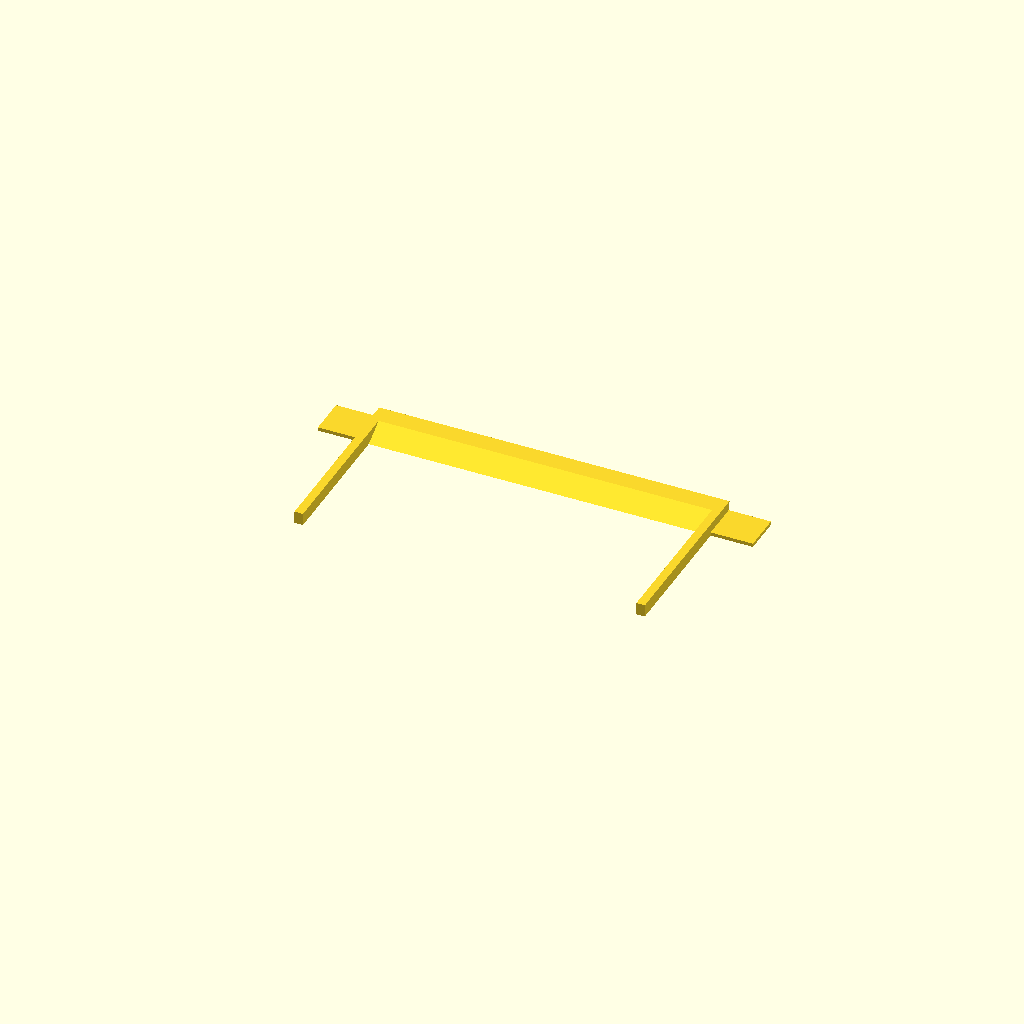
Cell 1: the model at its default parameters.
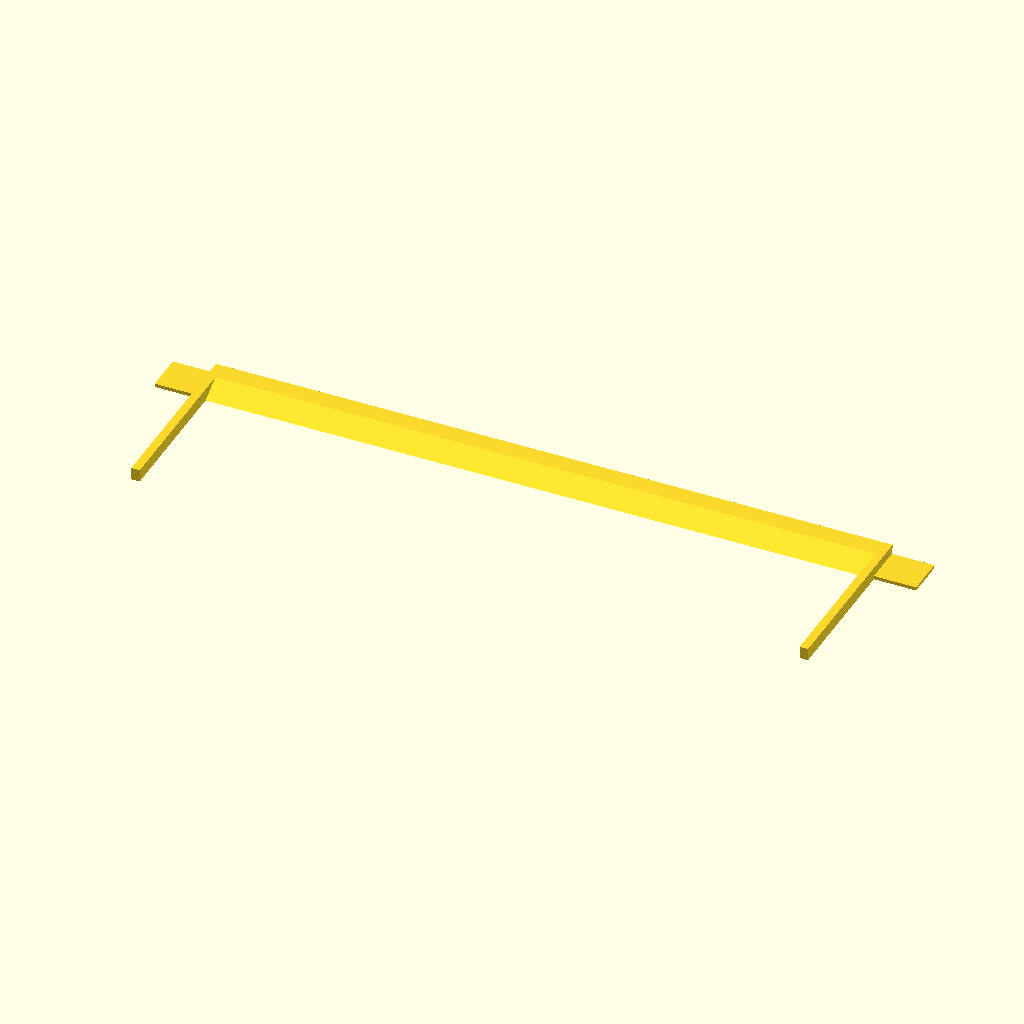
Cell 2: card_l = 185 (everything else at default).
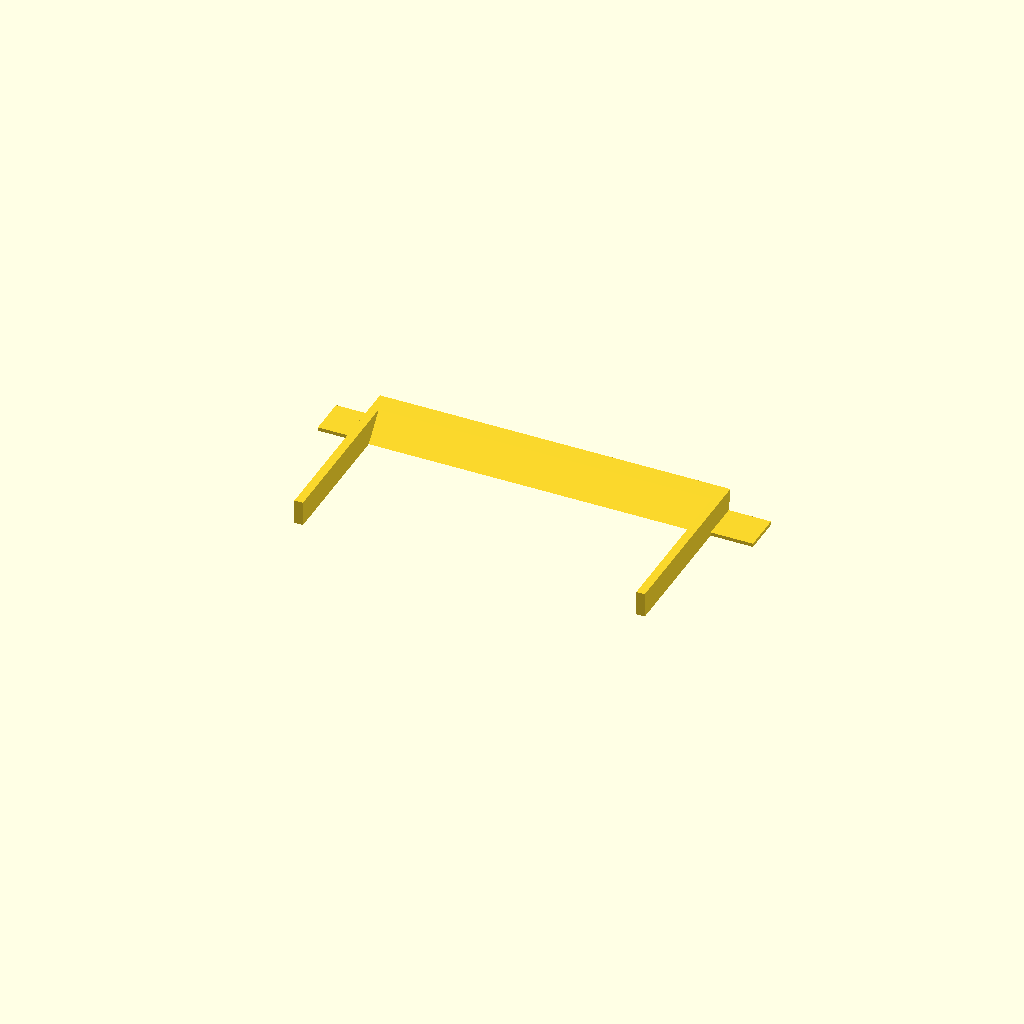
Cell 3: fence_h = 7 (everything else at default).
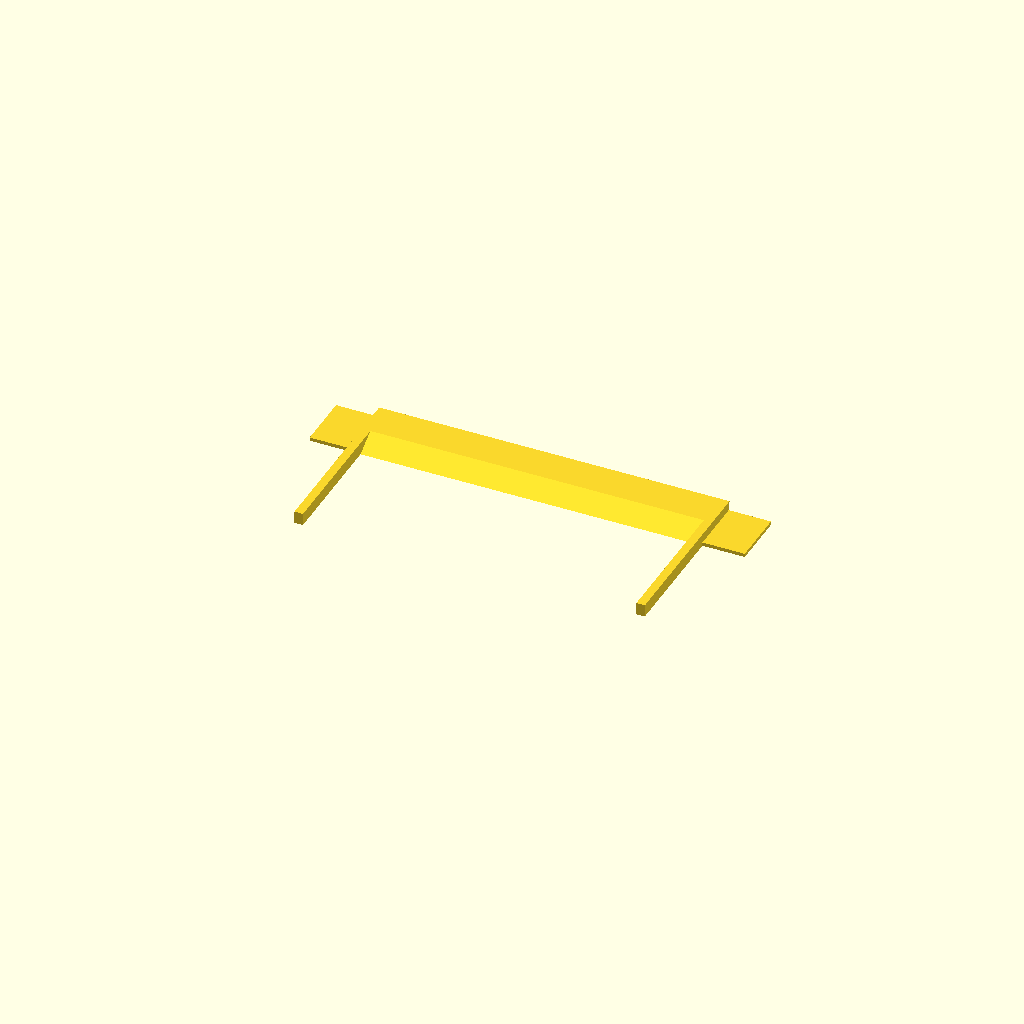
Cell 4: the same model with base_d = 10.
One fixed orthographic camera (rotation 55°, 0°, 25°; colour scheme Cornfield) for every cell.
Source of the model, hardware/gantry/parts/flip_fence.scad:
// Flip fence: a low rigid lip that catches one long edge of a card so the magnet can turn the card over like a page
// (README, "Flipping a card (edge flip)"). Tape it to the bed; it is NOT a hand-rack or deck part. Units: mm.
//
// Plan view (bed Y is up the page, the fence runs along X):
//        card waits here  (+Y)        catching face  y = 0   (leans 8 deg over the card: an undercut)
//        ==================================================  <- lip, fence_h tall
//        landing zone (-Y): two guide rails the card falls between, and a short ramp behind the lip
// The origin is the middle of the catching face at the bed (x = 0, y = 0, z = 0), so the STL drops straight onto its spot.
//
// card_l is the card's LONG edge, which lies along the fence; the gap between the rails is card_l + 2 * clear.

card_l    = 92.5;     // sleeved card, long edge (same numbers as deck_box.scad / hand_rack.scad: measure yours)
clear     = 1.0;      // each side of the card in the landing zone
fence_h   = 3.5;      // lip height; higher catches the edge better but needs a higher lift to pass over
undercut  = 8;        // degrees the catching face leans over the card
base_d    = 5;        // lip thickness behind the face
ramp_d    = 6;        // the rear slope: a card edge that comes to rest on it slides off
rail_t    = 2.4;
rail_len  = 51;       // rails run from the face into the landing zone (about a card's half width plus the ramp)
tab_w     = 12;       // tape-down tabs at each end, outside the card's reach
tab_t     = 1.0;
groove_h  = 1.5;      // a groove in the face for a self-adhesive silicone or grip strip (1 mm deep)

inner = card_l + 2 * clear;
total = inner + 2 * rail_t;
uc    = fence_h * tan(undercut);
rear  = base_d + ramp_d;

module profile() { polygon([[-rear, 0], [0, 0], [uc, fence_h], [-base_d, fence_h]]); }   // (y, z)

difference() {
    union() {
        translate([-total / 2, 0, 0]) rotate([90, 0, 90]) linear_extrude(height = total) profile();
        for (s = [-1, 1])
            translate([s * (inner / 2 + rail_t / 2) - rail_t / 2, -rail_len, 0]) cube([rail_t, rail_len + uc * 0 + 0.01, fence_h]);
        for (s = [-1, 1])                                             // tabs lie on the bed OUTSIDE the rails
            translate([s > 0 ? total / 2 : -total / 2 - tab_w, -rear, 0]) cube([tab_w, rear, tab_t]);
    }
    translate([-inner / 2, -1, (fence_h - groove_h) / 2]) cube([inner, 1 + uc / 2 + 0.01, groove_h]);   // 1 mm into the face
}
Parameter table extracted from the source (name, type, default, range or options):
card_l: number, default 92.5
clear: number, default 1
fence_h: number, default 3.5
undercut: number, default 8
base_d: number, default 5
ramp_d: number, default 6
rail_t: number, default 2.4
rail_len: number, default 51
tab_w: number, default 12
tab_t: number, default 1
groove_h: number, default 1.5
